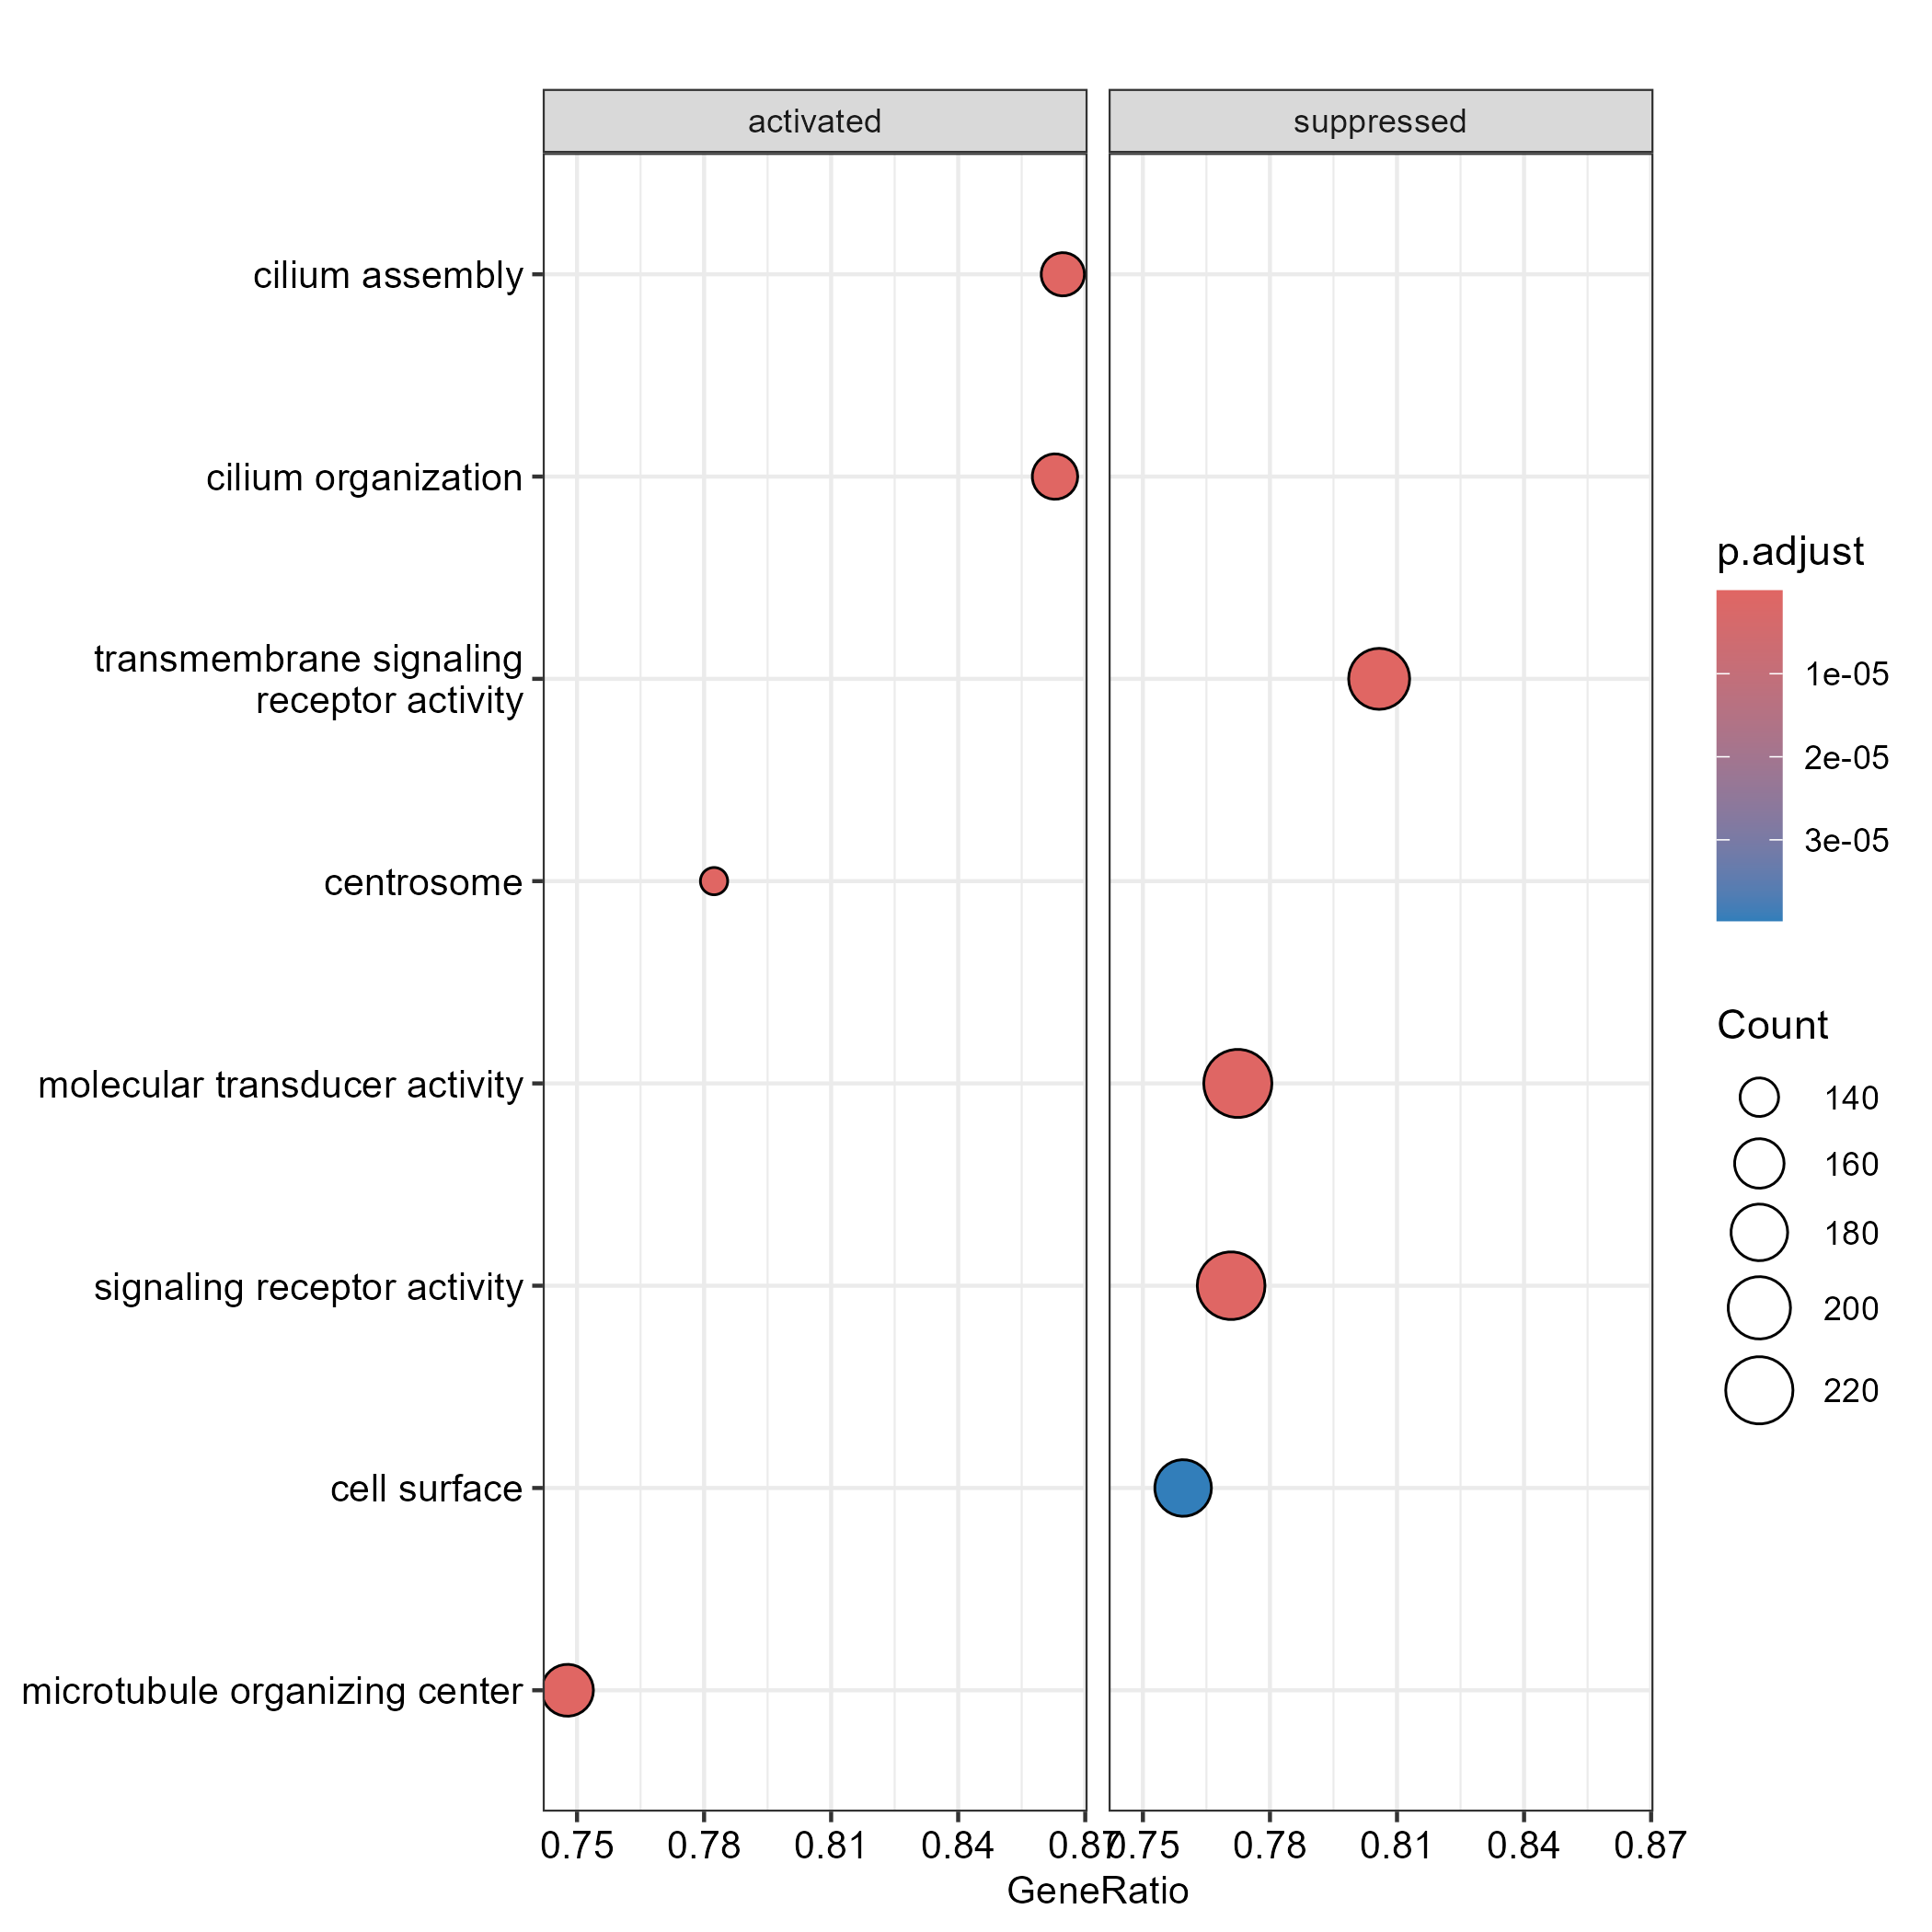

Source data for this figure (header and first rows):
ID, Description, setSize, enrichmentScore, NES, pvalue, p.adjust, qvalue, rank, leading_edge, core_enrichment
GO:0044782, cilium organization, 175, 0.6328, 4.924, 1e-10, 3.88771929824561e-09, 2.98060941828255e-09, 2962, tags=86%, list=28%, signal=63%, tbc1d32/ofd1/fxr2/pibf1/ywhag1/ocrl/mapr…
GO:0060271, cilium assembly, 170, 0.6341, 4.906, 1e-10, 3.88771929824561e-09, 2.98060941828255e-09, 2962, tags=86%, list=28%, signal=63%, tbc1d32/ofd1/fxr2/pibf1/ywhag1/ocrl/mapr…
GO:0005815, microtubule organizing center, 222, 0.5611, 4.545, 1e-10, 3.88771929824561e-09, 2.98060941828255e-09, 2887, tags=75%, list=27%, signal=55%, daam1b/cep128/dlgap5/cdc27/mtus1a/ofd1/a…
GO:0005813, centrosome, 170, 0.5865, 4.538, 1e-10, 3.88771929824561e-09, 2.98060941828255e-09, 2882, tags=78%, list=27%, signal=58%, dlgap5/cdc27/ofd1/akna/g3834/pibf1/ccdc7…
GO:0007017, microtubule-based process, 318, 0.5253, 4.465, 1e-10, 3.88771929824561e-09, 2.98060941828255e-09, 2893, tags=70%, list=28%, signal=53%, xrn2/ranbp9/dlgap5/strip1/ap3b1a/g11298/…
GO:0007018, microtubule-based movement, 129, 0.6036, 4.394, 1e-10, 3.88771929824561e-09, 2.98060941828255e-09, 2887, tags=83%, list=27%, signal=61%, dlgap5/ap3b1a/kpnb1/ofd1/arl8a/kif16ba/L…
GO:0070925, organelle assembly, 295, 0.513, 4.307, 1e-10, 3.88771929824561e-09, 2.98060941828255e-09, 3014, tags=71%, list=29%, signal=52%, daam1b/dlgap5/kpnb1/rab14/g3bp1/tbc1d32/…
GO:0000280, nuclear division, 133, 0.5818, 4.266, 1e-10, 3.88771929824561e-09, 2.98060941828255e-09, 3293, tags=83%, list=31%, signal=58%, dlgap5/kpnb1/g18688/pds5a/srpk1b/pi4kb/p…
GO:0015630, microtubule cytoskeleton, 351, 0.4918, 4.26, 1e-10, 3.88771929824561e-09, 2.98060941828255e-09, 2887, tags=66%, list=27%, signal=50%, daam1b/ranbp9/cep128/dlgap5/cdc27/g11298…
GO:0120031, plasma membrane bounded cell projection …, 218, 0.5273, 4.252, 1e-10, 3.88771929824561e-09, 2.98060941828255e-09, 3028, tags=74%, list=29%, signal=54%, wasf3b/abl2/tbc1d32/ofd1/fxr2/pibf1/ywha…
GO:0048285, organelle fission, 145, 0.5665, 4.241, 1e-10, 3.88771929824561e-09, 2.98060941828255e-09, 3293, tags=81%, list=31%, signal=57%, dlgap5/kpnb1/g18688/pds5a/srpk1b/pi4kb/p…
GO:0000226, microtubule cytoskeleton organization, 245, 0.5074, 4.183, 1e-10, 3.88771929824561e-09, 2.98060941828255e-09, 2893, tags=68%, list=28%, signal=51%, ranbp9/dlgap5/strip1/g11298/kpnb1/casc3/…
GO:0007059, chromosome segregation, 102, 0.6081, 4.177, 1e-10, 3.88771929824561e-09, 2.98060941828255e-09, 3251, tags=85%, list=31%, signal=59%, dlgap5/kpnb1/g18688/pds5a/srpk1b/arl8a/p…
GO:0005929, cilium, 212, 0.5169, 4.152, 1e-10, 3.88771929824561e-09, 2.98060941828255e-09, 2962, tags=72%, list=28%, signal=53%, daam1b/cep128/septin6/ofd1/tbc1d30/rab10…
GO:0030031, cell projection assembly, 225, 0.5106, 4.137, 1e-10, 3.88771929824561e-09, 2.98060941828255e-09, 3028, tags=72%, list=29%, signal=52%, wasf3b/abl2/tbc1d32/ofd1/fxr2/pibf1/ywha…
GO:0140013, meiotic nuclear division, 97, 0.6085, 4.132, 1e-10, 3.88771929824561e-09, 2.98060941828255e-09, 2890, tags=81%, list=28%, signal=60%, g18688/pds5a/srpk1b/pi4kb/LOC119031171_f…
GO:0036064, ciliary basal body, 63, 0.6636, 4.032, 1e-10, 3.88771929824561e-09, 2.98060941828255e-09, 3103, tags=94%, list=30%, signal=66%, daam1b/ofd1/tbc1d30/g17435/g6122/cfap410…
GO:0098813, nuclear chromosome segregation, 91, 0.6015, 4.021, 1e-10, 3.88771929824561e-09, 2.98060941828255e-09, 3251, tags=85%, list=31%, signal=59%, dlgap5/kpnb1/pds5a/arl8a/pibf1/mapre1b/L…
GO:0035082, axoneme assembly, 52, 0.6953, 3.987, 1e-10, 3.88771929824561e-09, 2.98060941828255e-09, 2882, tags=94%, list=27%, signal=69%, tbc1d32/fxr2/fmr1/cpeb4b/cep152/g1356/cf…
GO:1903046, meiotic cell cycle process, 113, 0.5613, 3.974, 1e-10, 3.88771929824561e-09, 2.98060941828255e-09, 2890, tags=75%, list=28%, signal=55%, g18688/pds5a/srpk1b/pi4kb/LOC119031171_f…
GO:0005930, axoneme, 59, 0.6669, 3.974, 1e-10, 3.88771929824561e-09, 2.98060941828255e-09, 3014, tags=93%, list=29%, signal=67%, septin7b/dnah6/traf3ip1/lca5/kifap3a/cfa…
GO:0097014, ciliary plasm, 59, 0.6669, 3.974, 1e-10, 3.88771929824561e-09, 2.98060941828255e-09, 3014, tags=93%, list=29%, signal=67%, septin7b/dnah6/traf3ip1/lca5/kifap3a/cfa…
GO:0003341, cilium movement, 42, 0.7394, 3.961, 1e-10, 3.88771929824561e-09, 2.98060941828255e-09, 2769, tags=100%, list=26%, signal=74%, ofd1/ulk4/gle1/dnah6/cfap100/odad1/dync2…
GO:0071103, DNA conformation change, 65, 0.6425, 3.933, 1e-10, 3.88771929824561e-09, 2.98060941828255e-09, 2729, tags=85%, list=26%, signal=63%, hells/g3bp1/g18688/srpk1b/fxr2/fmr1/hira…
GO:0051321, meiotic cell cycle, 121, 0.5468, 3.927, 1e-10, 3.88771929824561e-09, 2.98060941828255e-09, 2890, tags=74%, list=28%, signal=54%, g18688/pds5a/elac2/srpk1b/pi4kb/LOC11903…
GO:0051276, chromosome organization, 248, 0.4732, 3.897, 1e-10, 3.88771929824561e-09, 2.98060941828255e-09, 3030, tags=68%, list=29%, signal=50%, hells/dlgap5/sfpq/hmg20b/kpnb1/g3bp1/brp…
GO:0005819, spindle, 98, 0.5703, 3.884, 1e-10, 3.88771929824561e-09, 2.98060941828255e-09, 2552, tags=72%, list=24%, signal=55%, cep128/dlgap5/cdc27/g11298/mtus1a/katnal…
GO:0022402, cell cycle process, 336, 0.4492, 3.875, 1e-10, 3.88771929824561e-09, 2.98060941828255e-09, 3251, tags=66%, list=31%, signal=47%, wasf3b/dlgap5/cdc27/g11298/kpnb1/septin6…
GO:1903047, mitotic cell cycle process, 215, 0.4767, 3.845, 1e-10, 3.88771929824561e-09, 2.98060941828255e-09, 2437, tags=60%, list=23%, signal=47%, dlgap5/cdc27/g11298/kpnb1/septin6/ofd1/p…
GO:0007049, cell cycle, 372, 0.435, 3.792, 1e-10, 3.88771929824561e-09, 2.98060941828255e-09, 3301, tags=65%, list=31%, signal=46%, wasf3b/dlgap5/cdc27/g11298/kpnb1/septin6…
GO:0031503, protein-containing complex localization, 68, 0.6086, 3.775, 1e-10, 3.88771929824561e-09, 2.98060941828255e-09, 2887, tags=82%, list=27%, signal=60%, nup50/casc3/rbmx2/xpo1a/LOC119006988/u2a…
GO:0000819, sister chromatid segregation, 54, 0.6501, 3.752, 1e-10, 3.88771929824561e-09, 2.98060941828255e-09, 3203, tags=91%, list=30%, signal=63%, dlgap5/kpnb1/pds5a/arl8a/pibf1/mapre1b/g…
GO:0031514, motile cilium, 64, 0.6138, 3.738, 1e-10, 3.88771929824561e-09, 2.98060941828255e-09, 2845, tags=83%, list=27%, signal=61%, daam1b/septin6/LOC119031171_fusion_2/g17…
GO:0032838, plasma membrane bounded cell projection …, 73, 0.5863, 3.702, 1e-10, 3.88771929824561e-09, 2.98060941828255e-09, 3014, tags=82%, list=29%, signal=59%, fxr2/fmr1/septin7b/dnah6/traf3ip1/lca5/k…
GO:0000278, mitotic cell cycle, 251, 0.4488, 3.701, 1e-10, 3.88771929824561e-09, 2.98060941828255e-09, 2860, tags=62%, list=27%, signal=46%, dlgap5/cdc27/g11298/kpnb1/septin6/ofd1/p…
GO:0048232, male gamete generation, 224, 0.4565, 3.7, 1e-10, 3.88771929824561e-09, 2.98060941828255e-09, 2955, tags=64%, list=28%, signal=47%, xrn2/abl2/ptbp1b/g18688/srpk1b/cip2a/pi4…
GO:0005814, centriole, 43, 0.6819, 3.698, 1e-10, 3.88771929824561e-09, 2.98060941828255e-09, 2585, tags=91%, list=25%, signal=69%, cep128/ofd1/g17435/g6122/sclt1/odf2a/cep…
GO:0033365, protein localization to organelle, 160, 0.4822, 3.686, 1e-10, 3.88771929824561e-09, 2.98060941828255e-09, 2930, tags=67%, list=28%, signal=49%, nup50/ap3b1a/kpnb1/tbc1d32/ide/xpo1a/pib…
GO:0001578, microtubule bundle formation, 69, 0.5889, 3.676, 1e-10, 3.88771929824561e-09, 2.98060941828255e-09, 2882, tags=78%, list=27%, signal=57%, tbc1d32/fxr2/fmr1/cpeb4b/cep152/g1356/cf…
GO:0000775, chromosome, centromeric region, 53, 0.6328, 3.659, 1e-10, 3.88771929824561e-09, 2.98060941828255e-09, 1859, tags=74%, list=18%, signal=61%, hells/pds5a/xpo1a/mapre1b/LOC119031171_f…
GO:0097711, ciliary basal body-plasma membrane docki…, 40, 0.686, 3.644, 1e-10, 3.88771929824561e-09, 2.98060941828255e-09, 2404, tags=88%, list=23%, signal=68%, ofd1/ywhag1/mapre1b/LOC119031171_fusion_…
GO:0000776, kinetochore, 34, 0.7274, 3.624, 1e-10, 3.88771929824561e-09, 2.98060941828255e-09, 2044, tags=88%, list=19%, signal=71%, xpo1a/mapre1b/LOC119031171_fusion_2/g134…
GO:0000070, mitotic sister chromatid segregation, 47, 0.6499, 3.624, 1e-10, 3.88771929824561e-09, 2.98060941828255e-09, 3203, tags=91%, list=30%, signal=64%, dlgap5/kpnb1/pds5a/pibf1/mapre1b/g13456/…
GO:0007051, spindle organization, 75, 0.5596, 3.568, 1e-10, 3.88771929824561e-09, 2.98060941828255e-09, 2851, tags=75%, list=27%, signal=55%, dlgap5/kpnb1/g18688/srpk1b/pi4kb/pibf1/m…
GO:0007283, spermatogenesis, 209, 0.4416, 3.546, 1e-10, 3.88771929824561e-09, 2.98060941828255e-09, 2955, tags=62%, list=28%, signal=46%, xrn2/abl2/ptbp1b/g18688/srpk1b/cip2a/pi4…
GO:0098687, chromosomal region, 78, 0.5498, 3.543, 1e-10, 3.88771929824561e-09, 2.98060941828255e-09, 1859, tags=64%, list=18%, signal=53%, ccnt1/hells/pds5a/xpo1a/mapre1b/LOC11903…
GO:0140014, mitotic nuclear division, 59, 0.5907, 3.519, 1e-10, 3.88771929824561e-09, 2.98060941828255e-09, 3203, tags=85%, list=30%, signal=59%, dlgap5/kpnb1/pds5a/pibf1/mapre1b/LOC1190…
GO:0045132, meiotic chromosome segregation, 50, 0.6191, 3.514, 1e-10, 3.88771929824561e-09, 2.98060941828255e-09, 3548, tags=92%, list=34%, signal=61%, pds5a/LOC119031171_fusion_2/ncapd2/LOC11…
GO:0044839, cell cycle G2/M phase transition, 46, 0.6348, 3.498, 1e-10, 3.88771929824561e-09, 2.98060941828255e-09, 2379, tags=78%, list=23%, signal=61%, ofd1/ywhag1/mapre1b/LOC119031171_fusion_…
GO:0007140, male meiotic nuclear division, 42, 0.6518, 3.492, 1e-10, 3.88771929824561e-09, 2.98060941828255e-09, 2619, tags=86%, list=25%, signal=65%, pi4kb/nup107/spdya/cpeb4b/pacsin2/socs2/…
GO:0010564, regulation of cell cycle process, 215, 0.431, 3.476, 1e-10, 3.88771929824561e-09, 2.98060941828255e-09, 2890, tags=61%, list=28%, signal=45%, g4383/dlgap5/cdc27/sfpq/ofd1/pkn3/pds5a/…
GO:0000086, G2/M transition of mitotic cell cycle, 45, 0.6316, 3.469, 1e-10, 3.88771929824561e-09, 2.98060941828255e-09, 2379, tags=78%, list=23%, signal=60%, ofd1/ywhag1/mapre1b/LOC119031171_fusion_…
GO:0016071, mRNA metabolic process, 96, 0.5103, 3.467, 1e-10, 3.88771929824561e-09, 2.98060941828255e-09, 1906, tags=57%, list=18%, signal=47%, ssu72/gemin5/gpkow/cdc27/usp4/sfpq/snrnp…
GO:0006281, DNA repair, 87, 0.5244, 3.467, 1e-10, 3.88771929824561e-09, 2.98060941828255e-09, 3282, tags=78%, list=31%, signal=54%, xrn2/sfpq/pds5a/exo1/nup107/ercc5/cops3/…
GO:0042073, intraciliary transport, 31, 0.7152, 3.462, 1e-10, 3.88771929824561e-09, 2.98060941828255e-09, 3014, tags=100%, list=29%, signal=72%, traf3ip1/lca5/kifap3a/ift81/dync2i1/ift7…
GO:0006396, RNA processing, 92, 0.5197, 3.458, 1e-10, 3.88771929824561e-09, 2.98060941828255e-09, 2921, tags=72%, list=28%, signal=52%, ssu72/gemin5/gpkow/xrn2/cdc27/usp4/sfpq/…
GO:0006259, DNA metabolic process, 164, 0.4486, 3.452, 1e-10, 3.88771929824561e-09, 2.98060941828255e-09, 3474, tags=72%, list=33%, signal=49%, xrn2/hells/sfpq/kpnb1/ptbp1b/pds5a/gatad…
GO:0048515, spermatid differentiation, 95, 0.511, 3.449, 1e-10, 3.88771929824561e-09, 2.98060941828255e-09, 2945, tags=71%, list=28%, signal=51%, ptbp1b/g18688/srpk1b/fxr2/sec23ip/LOC119…
GO:0022406, membrane docking, 56, 0.5877, 3.448, 1e-10, 3.88771929824561e-09, 2.98060941828255e-09, 2404, tags=73%, list=23%, signal=57%, ofd1/ywhag1/rab10/mapre1b/LOC119031171_f…
GO:0140056, organelle localization by membrane tethe…, 56, 0.5877, 3.448, 1e-10, 3.88771929824561e-09, 2.98060941828255e-09, 2404, tags=73%, list=23%, signal=57%, ofd1/ywhag1/rab10/mapre1b/LOC119031171_f…
... 675 more rows
